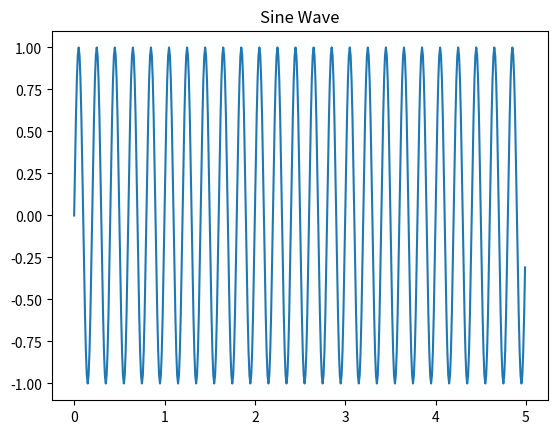

Python code for this plot:
import numpy as np
import matplotlib.pyplot as plt

A = 1
F = 2
B = 0
T = np.arange(0, 3, 0.01)
class DrawSin:
  def __init__(self, F, A=1, END_TIME=5, B=0, INTERVAL=0.01):
    self.T = np.arange(0, END_TIME, INTERVAL)
    self.y = A * np.sin(2 * np.pi * F * self.T) + B

  def draw(self):
    plt.figure()
    plt.plot(self.T, self.y)
    plt.title('Sine Wave')
    plt.show()

d = DrawSin(5);
d.draw()
